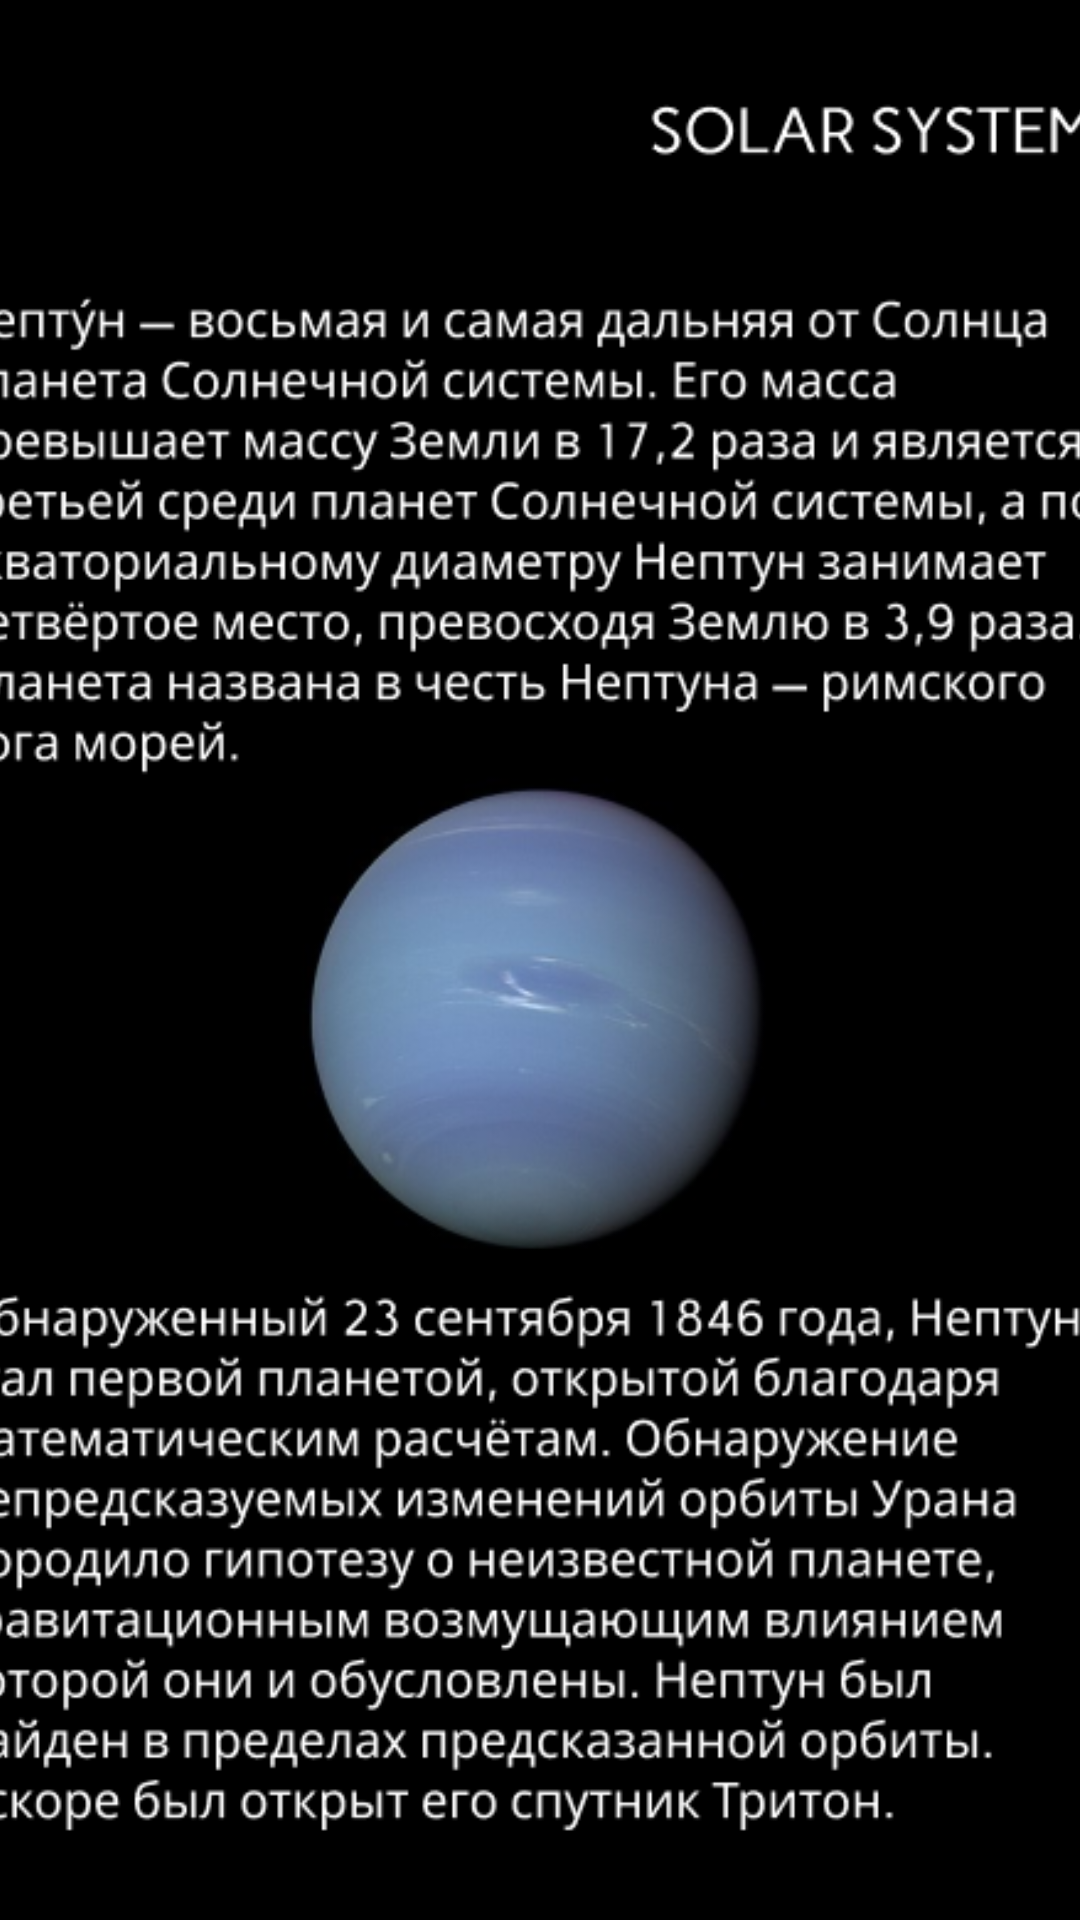

This screen was rendered from an Android layout file. Write that file and the resources it references.
<!-- AndroidManifest.xml: application theme Theme.SolarSystem -->
<!-- res/layout/neptune_content.xml -->
<?xml version="1.0" encoding="utf-8"?>
<androidx.constraintlayout.widget.ConstraintLayout xmlns:android="http://schemas.android.com/apk/res/android"
    xmlns:app="http://schemas.android.com/apk/res-auto"
    xmlns:tools="http://schemas.android.com/tools"
    android:id="@+id/neptune_content_contraint_layout"
    android:layout_width="match_parent"
    android:layout_height="match_parent"
    android:background="#000000">

    <ScrollView
        android:id="@+id/neptune_content_scroll"
        android:layout_width="420dp"
        android:layout_height="6700dp"
        android:background="#000000"
        android:foreground="@drawable/neptune_content"
        app:layout_constraintEnd_toEndOf="parent"
        app:layout_constraintStart_toStartOf="parent"
        app:layout_constraintTop_toTopOf="parent" />

</androidx.constraintlayout.widget.ConstraintLayout>
<!-- resources referenced by this layout -->
<resources>
  <!-- drawable neptune_content: png bitmap (drawable, 793817 bytes) -->
</resources>
